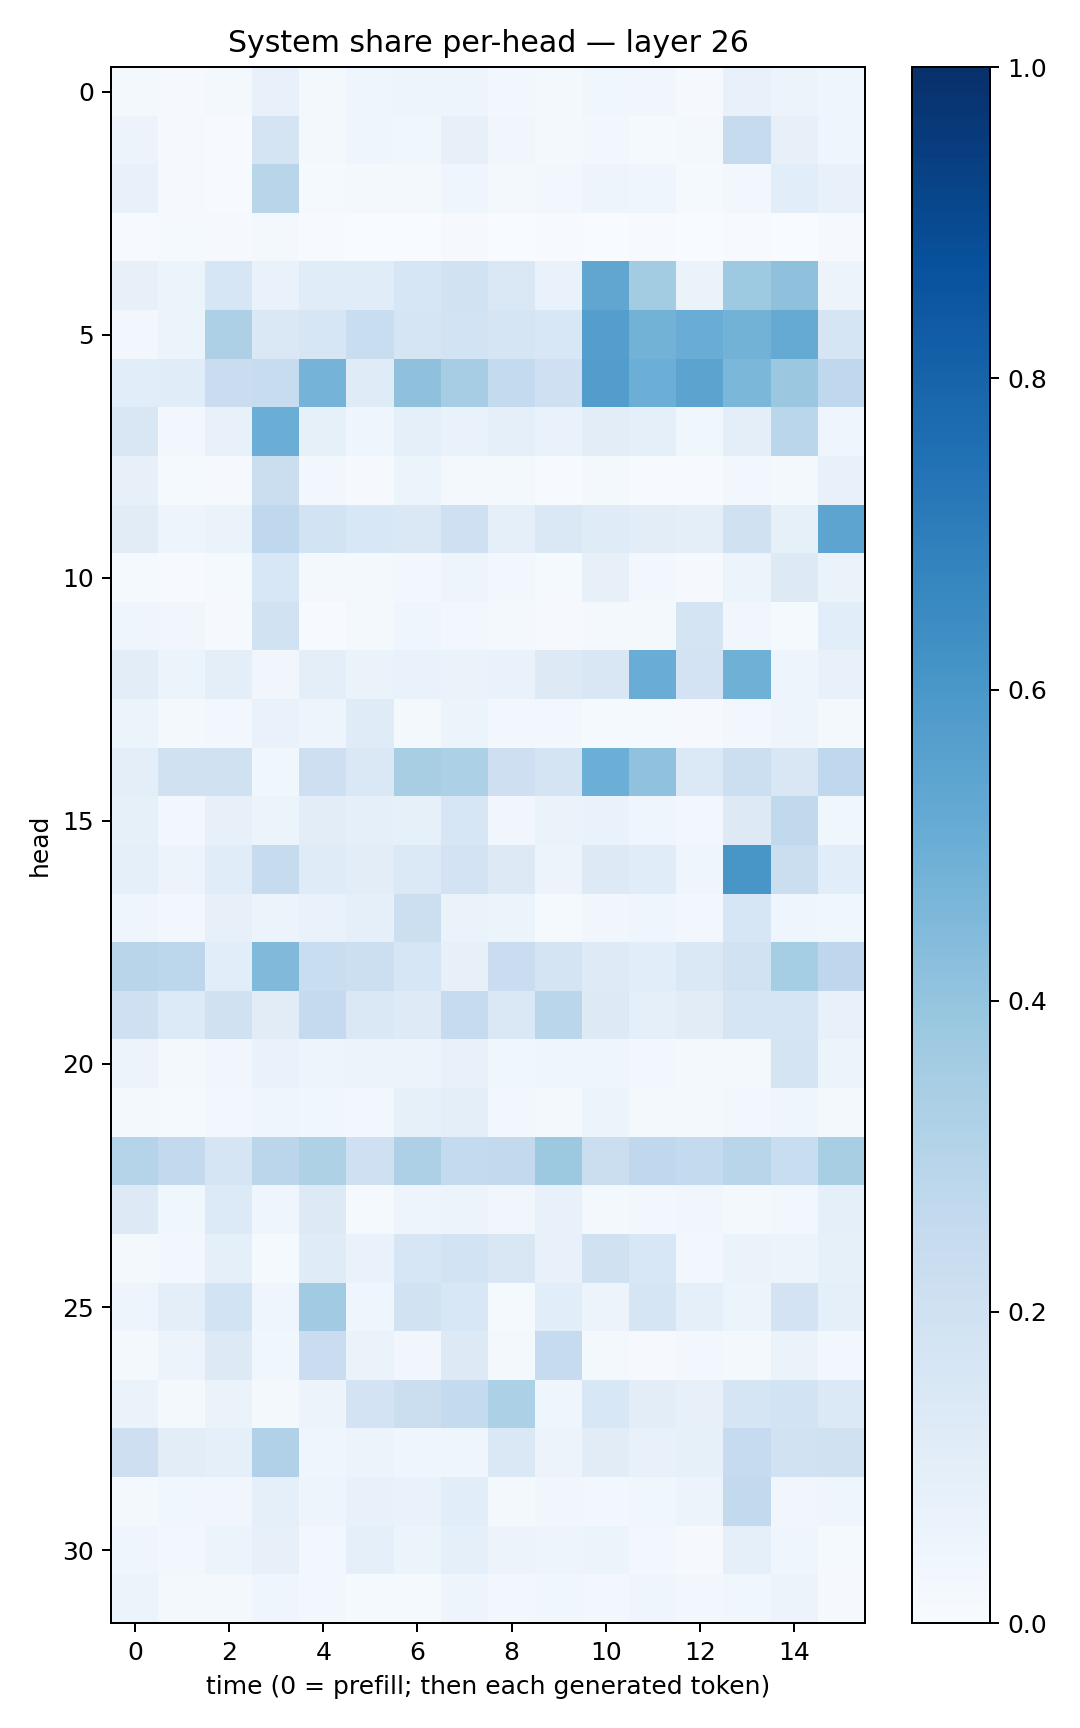

Values plotted in this chart, from the file beside it:
0.016827952, 0.009618336, 0.021385081, 0.07076638, 0.018139753, 0.039796136, 0.049568642, 0.05037659, 0.023641238, 0.018808592, 0.036810406, 0.03324265, 0.009371098, 0.076909095, 0.058591757, 0.044387463
0.05696, 0.009764, 0.007637, 0.1743, 0.021, 0.04395, 0.03813, 0.07815, 0.03154, 0.01803, 0.02707, 0.01539, 0.01773, 0.2449, 0.07938, 0.04124
0.07055, 0.008261, 0.005807, 0.2906, 0.01477, 0.01719, 0.01629, 0.04683, 0.01931, 0.02997, 0.04761, 0.03929, 0.0141, 0.02977, 0.1084, 0.07705
0.007588, 0.012, 0.008967, 0.01814, 0.007081, 0.002969, 0.002754, 0.01053, 0.002313, 0.006961, 0.002381, 0.005898, 0.003453, 0.006069, 0.002777, 0.009918
0.08022, 0.06185, 0.1597, 0.06856, 0.1159, 0.115, 0.1564, 0.1944, 0.1462, 0.068, 0.5342, 0.3585, 0.06591, 0.3719, 0.4119, 0.05612
0.02858, 0.05361, 0.3247, 0.1464, 0.1574, 0.233, 0.1669, 0.1874, 0.1715, 0.1526, 0.5695, 0.4766, 0.5075, 0.4783, 0.5172, 0.1715
0.1078, 0.114, 0.2295, 0.2382, 0.4727, 0.1176, 0.4128, 0.3491, 0.2547, 0.2039, 0.574, 0.4962, 0.5465, 0.4582, 0.38, 0.2667
0.1511, 0.02579, 0.07602, 0.5004, 0.08337, 0.04016, 0.09066, 0.0701, 0.08732, 0.06941, 0.1031, 0.08822, 0.03657, 0.1012, 0.2885, 0.04649
0.07986, 0.0132, 0.01141, 0.224, 0.03033, 0.01123, 0.05372, 0.01903, 0.01741, 0.00774, 0.02027, 0.006366, 0.006724, 0.02436, 0.02263, 0.07465
0.1108, 0.04764, 0.06313, 0.2679, 0.1855, 0.1554, 0.1441, 0.2082, 0.08967, 0.1424, 0.12, 0.1032, 0.09404, 0.1979, 0.08585, 0.5392
0.01414, 0.00591, 0.01458, 0.1524, 0.01735, 0.02003, 0.03078, 0.04774, 0.0243, 0.01562, 0.07819, 0.02466, 0.01149, 0.06206, 0.1316, 0.06324
0.04248, 0.03232, 0.00908, 0.1945, 0.007682, 0.01834, 0.0445, 0.02377, 0.01933, 0.01013, 0.01801, 0.01908, 0.1766, 0.03439, 0.01389, 0.1075
0.102, 0.0516, 0.09963, 0.03224, 0.09719, 0.0643, 0.06902, 0.06586, 0.06823, 0.1325, 0.1521, 0.5062, 0.1833, 0.4898, 0.04842, 0.07368
0.05087, 0.02001, 0.02851, 0.06834, 0.0482, 0.1175, 0.01754, 0.05423, 0.03097, 0.02408, 0.01263, 0.01264, 0.009962, 0.02783, 0.04917, 0.02286
0.09845, 0.1969, 0.1973, 0.0352, 0.2121, 0.1424, 0.3425, 0.3307, 0.2119, 0.1782, 0.4966, 0.4098, 0.14, 0.216, 0.1499, 0.2684
0.08558, 0.02616, 0.08051, 0.0591, 0.1025, 0.08908, 0.08394, 0.1611, 0.0334, 0.06411, 0.06835, 0.04167, 0.02657, 0.1315, 0.2629, 0.03666
0.08994, 0.0548, 0.1169, 0.2428, 0.1177, 0.1038, 0.1387, 0.1803, 0.1287, 0.05605, 0.1325, 0.1169, 0.04649, 0.6022, 0.2234, 0.1064
0.04405, 0.03101, 0.08183, 0.05638, 0.06998, 0.09069, 0.2181, 0.0661, 0.06046, 0.01246, 0.03462, 0.03913, 0.02977, 0.1636, 0.04285, 0.03886
0.2923, 0.2784, 0.1086, 0.4463, 0.2318, 0.216, 0.1622, 0.0783, 0.2276, 0.1777, 0.1239, 0.1076, 0.142, 0.1895, 0.3549, 0.2744
0.208, 0.1329, 0.199, 0.1114, 0.2534, 0.1429, 0.1227, 0.2478, 0.1457, 0.2871, 0.1269, 0.09084, 0.1113, 0.1641, 0.1648, 0.07341
0.05637, 0.01691, 0.03291, 0.06866, 0.04786, 0.05605, 0.06019, 0.07135, 0.03719, 0.04428, 0.03988, 0.02678, 0.02287, 0.02121, 0.1793, 0.0544
0.0231, 0.0153, 0.02914, 0.03959, 0.03606, 0.02938, 0.08369, 0.09789, 0.02875, 0.02214, 0.05151, 0.01849, 0.01617, 0.0306, 0.04374, 0.01638
0.3036, 0.2592, 0.1661, 0.2832, 0.3241, 0.2038, 0.3281, 0.2568, 0.2581, 0.3763, 0.2256, 0.2684, 0.2569, 0.2899, 0.2333, 0.342
0.1286, 0.037, 0.1334, 0.0434, 0.1267, 0.01304, 0.05031, 0.05632, 0.03447, 0.07256, 0.02324, 0.02841, 0.03246, 0.01837, 0.03027, 0.09181
0.01592, 0.02763, 0.08766, 0.01529, 0.1175, 0.0667, 0.1629, 0.1838, 0.1517, 0.07567, 0.1965, 0.1557, 0.02556, 0.0638, 0.05201, 0.08533
0.04741, 0.09621, 0.1868, 0.03969, 0.3641, 0.04259, 0.1934, 0.1551, 0.01518, 0.1056, 0.05542, 0.1682, 0.09181, 0.05184, 0.1807, 0.08781
0.02015, 0.05772, 0.1306, 0.03818, 0.2287, 0.06445, 0.03363, 0.131, 0.02176, 0.2467, 0.02101, 0.008334, 0.02759, 0.02043, 0.06584, 0.02687
0.06252, 0.01941, 0.06298, 0.02164, 0.05845, 0.1829, 0.2193, 0.255, 0.3301, 0.04314, 0.1561, 0.1021, 0.07875, 0.1649, 0.1839, 0.1392
0.2121, 0.1048, 0.08633, 0.3194, 0.04513, 0.05583, 0.04449, 0.04198, 0.1483, 0.05844, 0.1109, 0.07137, 0.08393, 0.2478, 0.1942, 0.1991
0.01631, 0.03753, 0.03368, 0.09077, 0.04906, 0.07722, 0.06685, 0.1083, 0.02222, 0.03344, 0.02728, 0.03521, 0.05852, 0.2597, 0.03494, 0.04019
0.04657, 0.02425, 0.05345, 0.07979, 0.02537, 0.09261, 0.05169, 0.09124, 0.05684, 0.04996, 0.05287, 0.02666, 0.01151, 0.09332, 0.04496, 0.01417
0.05231, 0.02156, 0.01866, 0.04426, 0.02937, 0.01173, 0.01199, 0.04945, 0.02493, 0.03746, 0.03018, 0.04497, 0.02652, 0.03601, 0.0569, 0.009028
